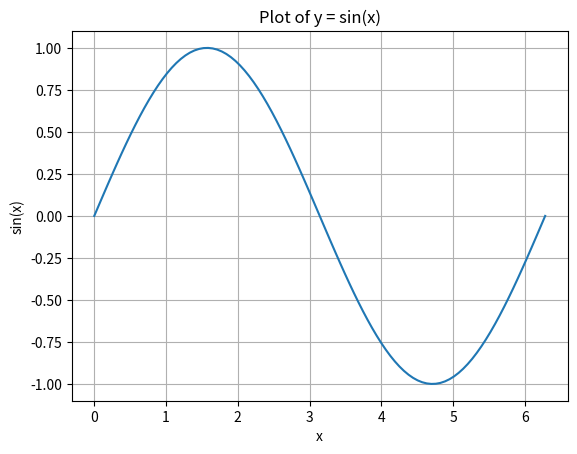

Reproduce this figure in Python.
# filename: plot_sinx.py

import matplotlib.pyplot as plt
import numpy as np

# Create an array of x values from 0 to 2pi
x = np.linspace(0, 2*np.pi, 100)

# Create an array of y values using numpy's sin function
y = np.sin(x)

# Create a figure and a set of subplots
fig, ax = plt.subplots()

# Plot y = sin(x)
ax.plot(x, y)

# Set the x and y axis labels
ax.set(xlabel='x', ylabel='sin(x)',
       title='Plot of y = sin(x)')

# Grid on
ax.grid()

# Save the figure as a png file
fig.savefig("sinx.png")

print("The graph has been saved as sinx.png")
